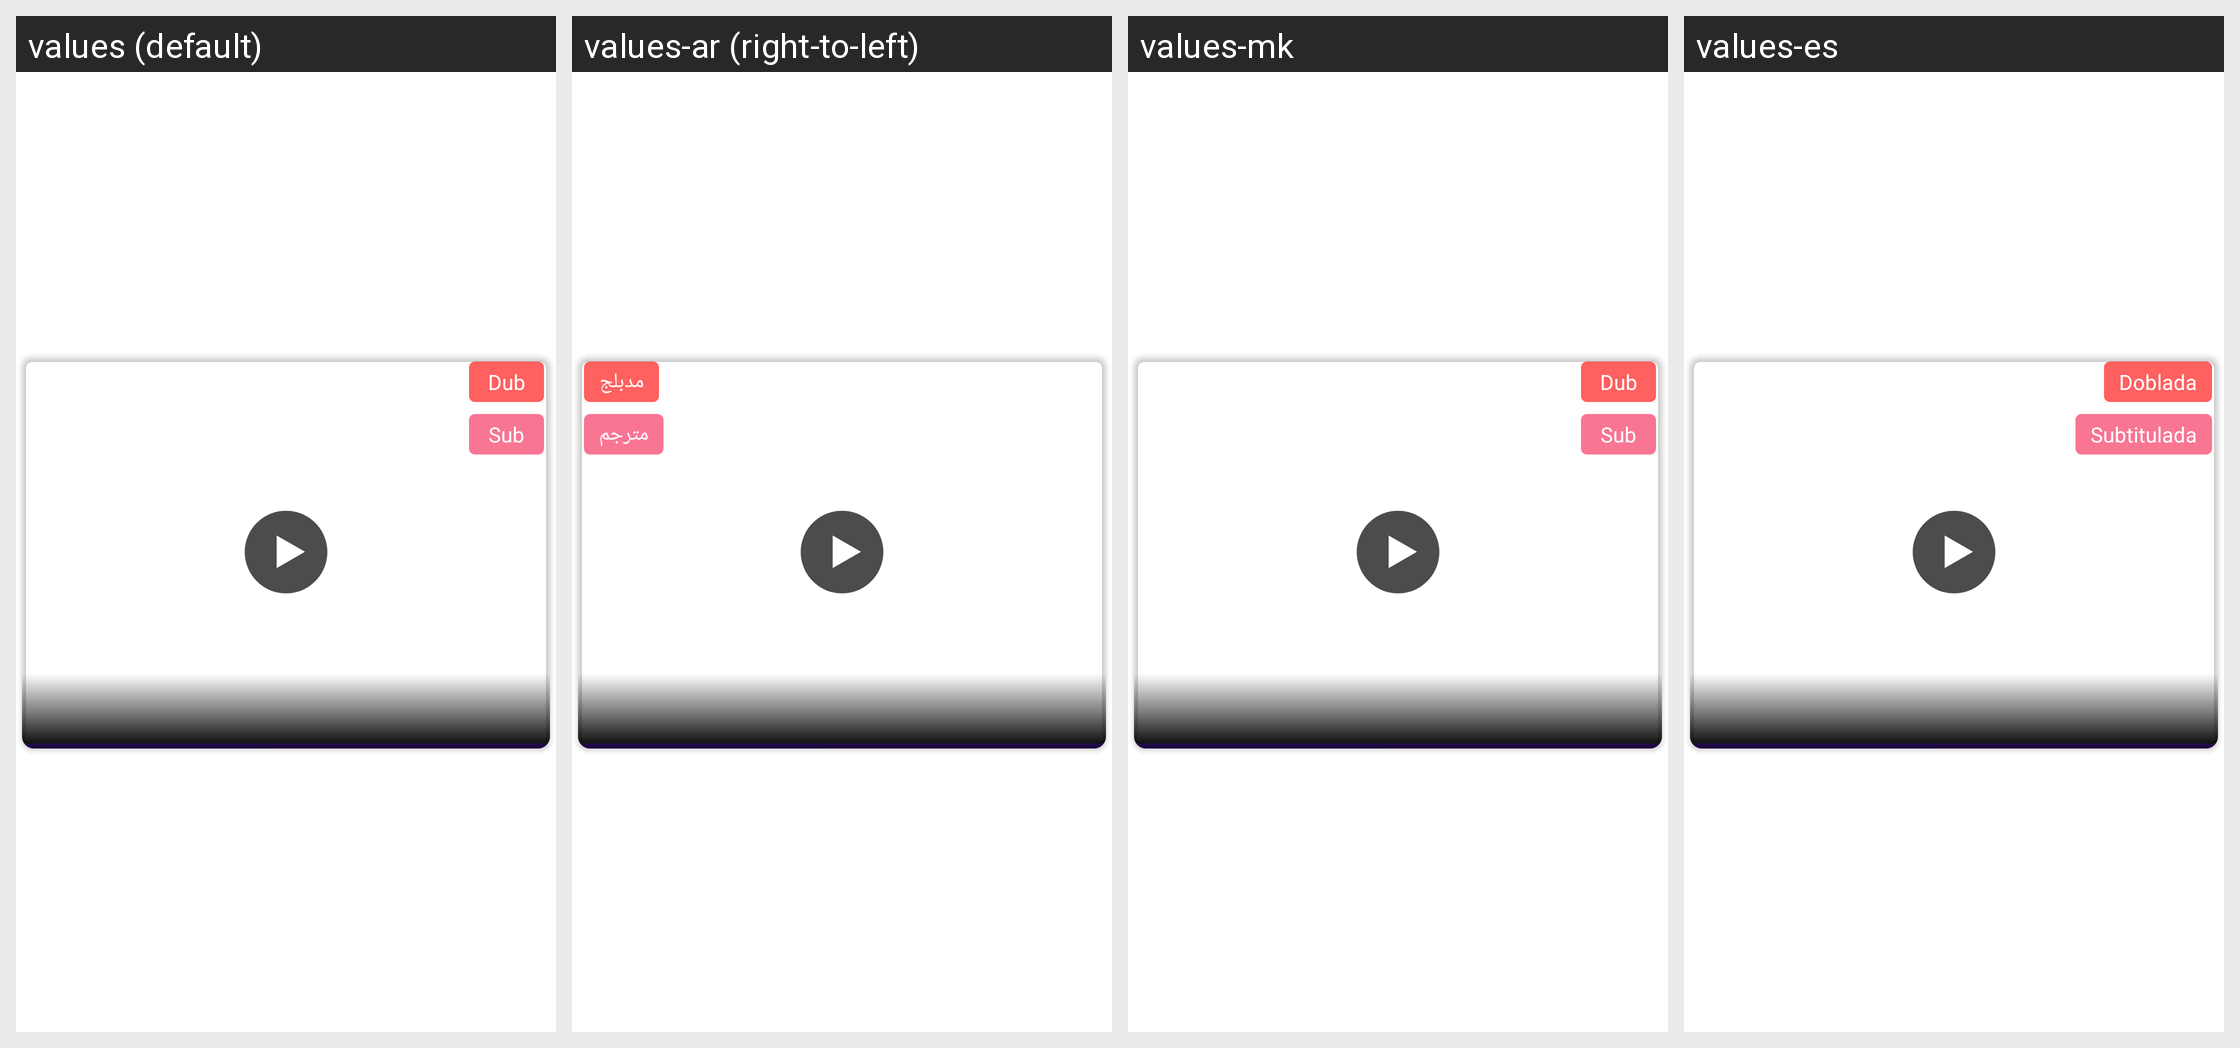

Translations of the strings shown on this Android screen, per locale in the grid:
Android screen res/layout/home_result_full_width_grid.xml rendered under 4 locales, left to right: values (default), values-ar (right-to-left), values-mk, values-es. Device: Nexus 5 (rendered at 1080×1920; each locale shown at half size, 540×960, under a caption strip naming it); theme AppTheme.
Other locales in the repository, not shown: values-af, values-am, values-as, values-az, values-be, values-bg, values-bn, values-bs, values-ca, values-cs, values-da, values-de, values-el, values-en-rGB, values-en-rIN, values-es-rUS, values-et, values-eu, values-fi, values-fr, values-fr-rCA, values-gl, values-gu, values-hi, values-hr, values-hu, values-hy, values-id, values-in, values-is, values-it, values-iw, values-ja, values-ka, values-kk, values-km, values-kn, values-ko, values-ky, values-lo, values-lt, values-lv, values-ml, values-mn, values-mo, values-mr, values-ms, values-my, values-nb, values-ne, values-nl, values-no, values-or, values-pa, values-pl, values-pt, values-pt-rBR, values-pt-rPT, values-ro, values-ru, values-si, values-sk, values-sl, values-sq, values-sr, values-sv, values-sw, values-ta, values-te, values-th, values-tl, values-tr, values-uk, values-uz, values-vi, values-zh, values-zh-rCN, values-zh-rHK, values-zh-rTW, values-zu.
Strings drawn on this screen, with the default value and each locale's value (text and hints the layout hard-codes, and strings that could not be matched under every locale, appear in the picture but are not listed):

app_dubbed_text
  values: Dub
  values-ar: مدبلج
  values-mk: Dub  [not translated; the default value is used]
  values-es: Doblada

app_subbed_text
  values: Sub
  values-ar: مترجم
  values-mk: Sub  [not translated; the default value is used]
  values-es: Subtitulada
